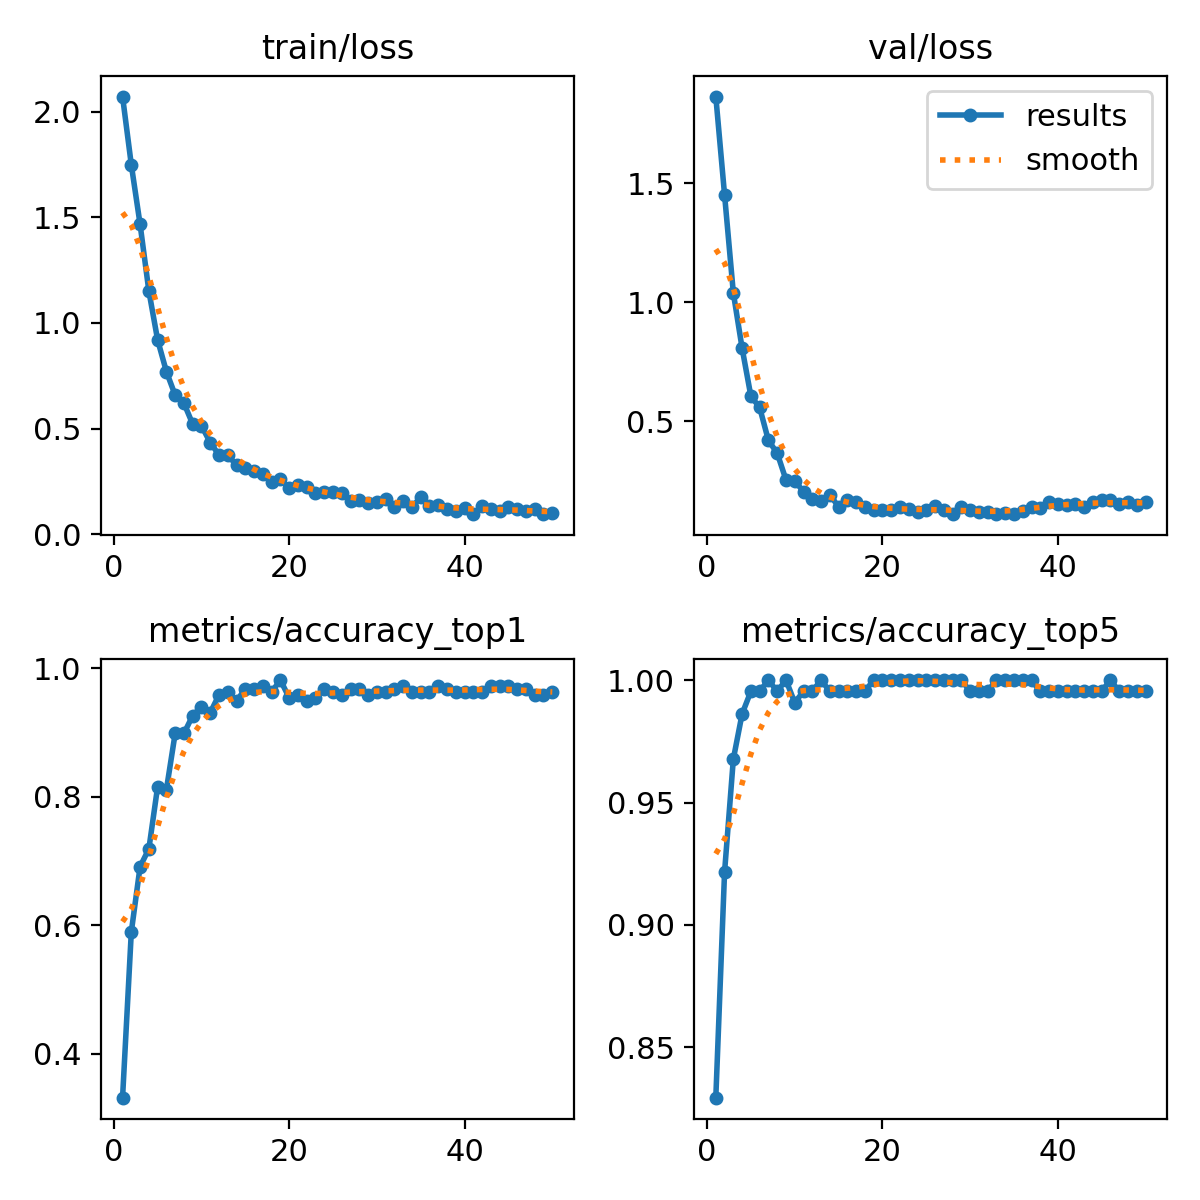

The table this chart was drawn from, first rows:
epoch, time, train/loss, metrics/accuracy_top1, metrics/accuracy_top5, val/loss, lr/pg0, lr/pg1, lr/pg2
1, 59.93, 2.071, 0.3318, 0.8295, 1.865, 0.000249, 0.000249, 0.000249
2, 120.4, 1.748, 0.5899, 0.9217, 1.451, 0.0004953, 0.0004953, 0.0004953
3, 180.4, 1.467, 0.6912, 0.9677, 1.039, 0.0007315, 0.0007315, 0.0007315
4, 240.1, 1.151, 0.7189, 0.9862, 0.807, 0.0007233, 0.0007233, 0.0007233
5, 299.9, 0.9192, 0.8157, 0.9954, 0.6052, 0.0007081, 0.0007081, 0.0007081
6, 359.9, 0.7695, 0.8111, 0.9954, 0.5578, 0.0006929, 0.0006929, 0.0006929
7, 420.2, 0.6579, 0.8986, 1, 0.4191, 0.0006776, 0.0006776, 0.0006776
8, 479.9, 0.6197, 0.8986, 0.9954, 0.3659, 0.0006624, 0.0006624, 0.0006624
9, 539.6, 0.5211, 0.9263, 1, 0.2537, 0.0006472, 0.0006472, 0.0006472
10, 599.6, 0.5132, 0.9401, 0.9908, 0.2494, 0.000632, 0.000632, 0.000632
11, 659.4, 0.4333, 0.9309, 0.9954, 0.2039, 0.0006167, 0.0006167, 0.0006167
12, 719.2, 0.3748, 0.9585, 0.9954, 0.171, 0.0006015, 0.0006015, 0.0006015
13, 778.9, 0.3743, 0.9631, 1, 0.1649, 0.0005863, 0.0005863, 0.0005863
14, 838.6, 0.3257, 0.9493, 0.9954, 0.1903, 0.0005711, 0.0005711, 0.0005711
15, 898.3, 0.3129, 0.9677, 0.9954, 0.1411, 0.0005558, 0.0005558, 0.0005558
16, 958, 0.3013, 0.9677, 0.9954, 0.1703, 0.0005406, 0.0005406, 0.0005406
17, 1018, 0.2847, 0.9724, 0.9954, 0.1596, 0.0005254, 0.0005254, 0.0005254
18, 1078, 0.2492, 0.9631, 0.9954, 0.1401, 0.0005102, 0.0005102, 0.0005102
19, 1138, 0.2605, 0.9816, 1, 0.1271, 0.0004949, 0.0004949, 0.0004949
20, 1198, 0.2171, 0.9539, 1, 0.1271, 0.0004797, 0.0004797, 0.0004797
21, 1258, 0.2337, 0.9585, 1, 0.1267, 0.0004645, 0.0004645, 0.0004645
22, 1318, 0.2213, 0.9493, 1, 0.1408, 0.0004492, 0.0004492, 0.0004492
23, 1378, 0.1953, 0.9539, 1, 0.131, 0.000434, 0.000434, 0.000434
24, 1437, 0.2019, 0.9677, 1, 0.1172, 0.0004188, 0.0004188, 0.0004188
25, 1497, 0.1979, 0.9631, 1, 0.127, 0.0004036, 0.0004036, 0.0004036
26, 1557, 0.1941, 0.9585, 1, 0.142, 0.0003883, 0.0003883, 0.0003883
27, 1616, 0.1568, 0.9677, 1, 0.1256, 0.0003731, 0.0003731, 0.0003731
28, 1676, 0.16, 0.9677, 1, 0.1111, 0.0003579, 0.0003579, 0.0003579
29, 1736, 0.1479, 0.9585, 1, 0.1408, 0.0003427, 0.0003427, 0.0003427
30, 1796, 0.1543, 0.9631, 0.9954, 0.1272, 0.0003274, 0.0003274, 0.0003274
31, 1856, 0.1683, 0.9631, 0.9954, 0.1191, 0.0003122, 0.0003122, 0.0003122
32, 1916, 0.1282, 0.9677, 0.9954, 0.1189, 0.000297, 0.000297, 0.000297
33, 1975, 0.1589, 0.9724, 1, 0.1093, 0.0002818, 0.0002818, 0.0002818
34, 2035, 0.1265, 0.9631, 1, 0.1138, 0.0002665, 0.0002665, 0.0002665
35, 2095, 0.1766, 0.9631, 1, 0.111, 0.0002513, 0.0002513, 0.0002513
36, 2154, 0.133, 0.9631, 1, 0.1233, 0.0002361, 0.0002361, 0.0002361
37, 2214, 0.1384, 0.9724, 1, 0.1384, 0.0002209, 0.0002209, 0.0002209
38, 2273, 0.1194, 0.9677, 0.9954, 0.137, 0.0002056, 0.0002056, 0.0002056
39, 2333, 0.1086, 0.9631, 0.9954, 0.1598, 0.0001904, 0.0001904, 0.0001904
40, 2392, 0.1227, 0.9631, 0.9954, 0.1535, 0.0001752, 0.0001752, 0.0001752
41, 2452, 0.09711, 0.9631, 0.9954, 0.149, 0.00016, 0.00016, 0.00016
42, 2512, 0.1333, 0.9631, 0.9954, 0.1529, 0.0001447, 0.0001447, 0.0001447
43, 2571, 0.117, 0.9724, 0.9954, 0.1394, 0.0001295, 0.0001295, 0.0001295
44, 2631, 0.1077, 0.9724, 0.9954, 0.1607, 0.0001143, 0.0001143, 0.0001143
45, 2690, 0.129, 0.9724, 0.9954, 0.1681, 9.90472e-05, 9.90472e-05, 9.90472e-05
46, 2750, 0.1198, 0.9677, 1, 0.1696, 8.3821e-05, 8.3821e-05, 8.3821e-05
47, 2809, 0.1121, 0.9677, 0.9954, 0.1533, 6.85948e-05, 6.85948e-05, 6.85948e-05
48, 2869, 0.1173, 0.9585, 0.9954, 0.1598, 5.33686e-05, 5.33686e-05, 5.33686e-05
49, 2928, 0.0947, 0.9585, 0.9954, 0.1468, 3.81424e-05, 3.81424e-05, 3.81424e-05
50, 2989, 0.09792, 0.9631, 0.9954, 0.159, 2.29162e-05, 2.29162e-05, 2.29162e-05
